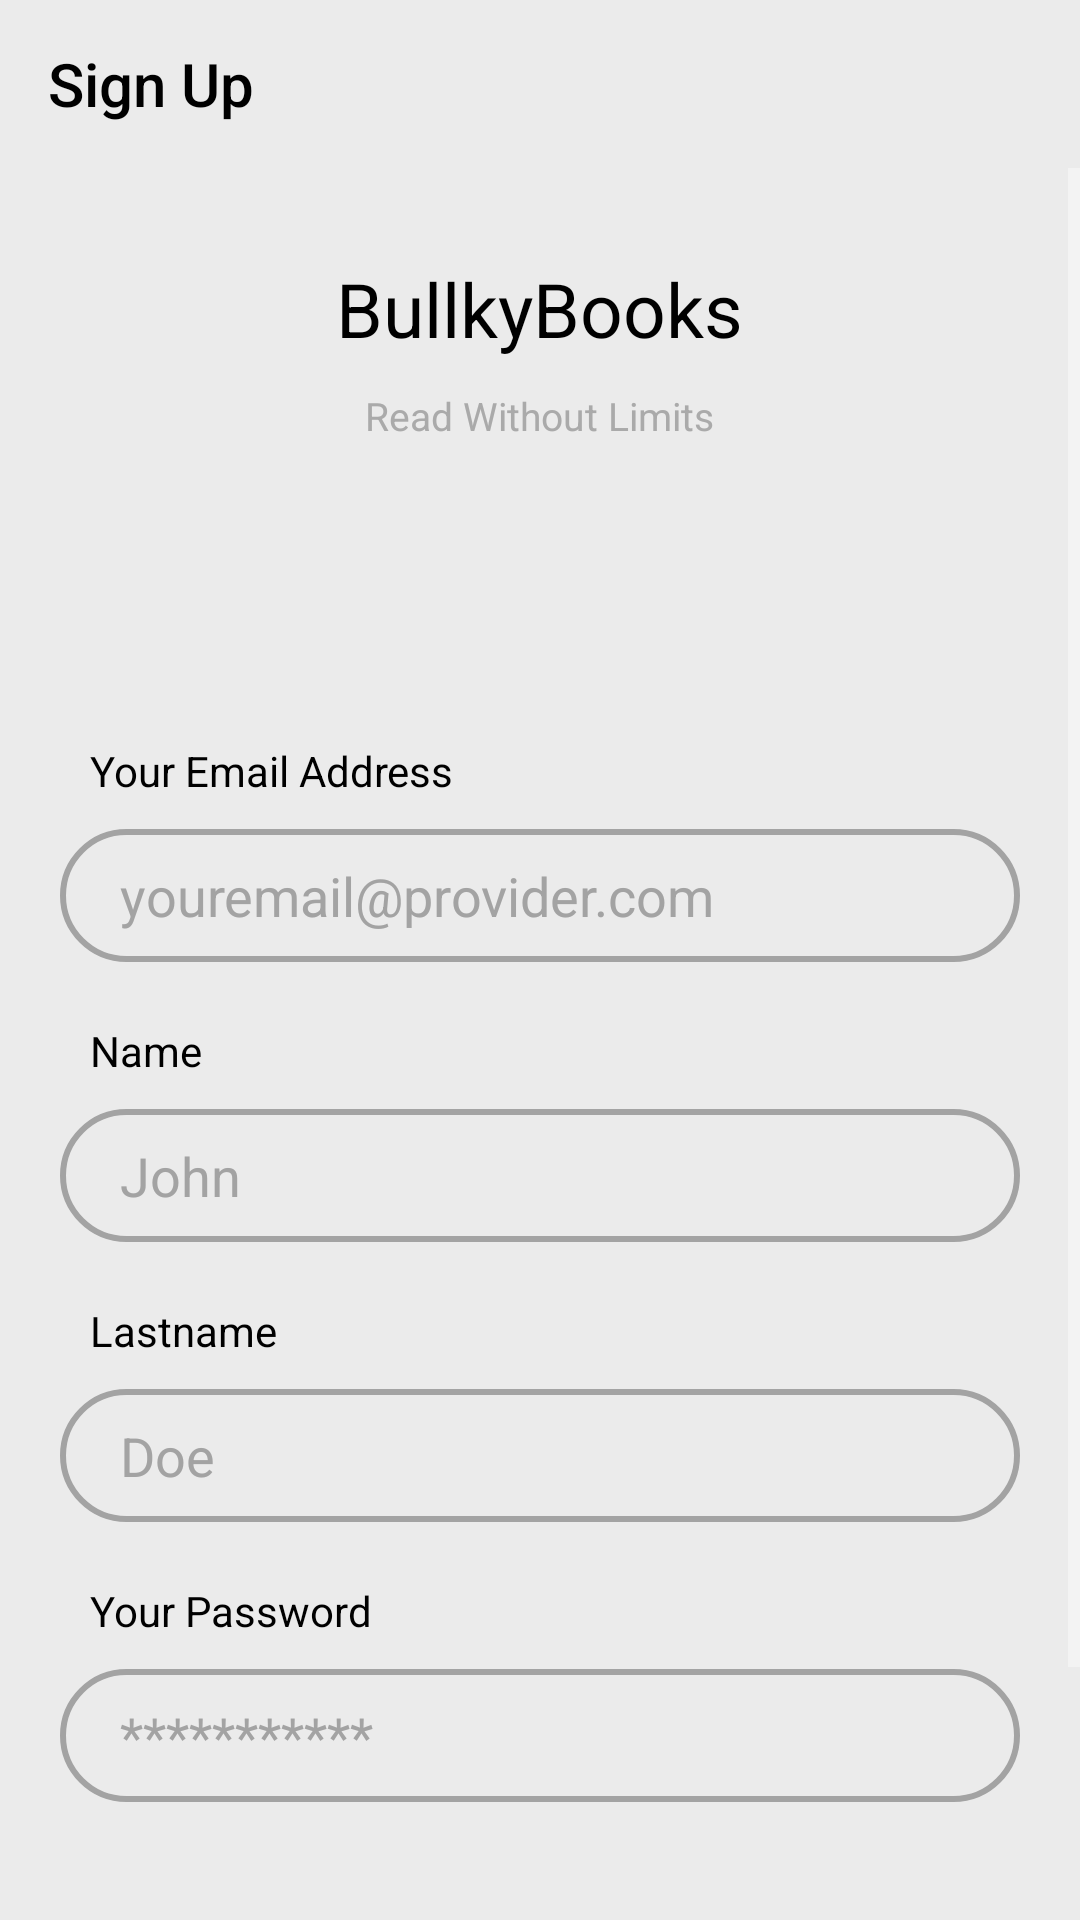

Write the Android layout XML for this screen, with the resource values it uses.
<!-- AndroidManifest.xml: application theme Theme.BulkyBookApp -->
<!-- res/layout/fragment_sign_up.xml -->
<?xml version="1.0" encoding="utf-8"?>
<androidx.constraintlayout.widget.ConstraintLayout xmlns:android="http://schemas.android.com/apk/res/android"
    xmlns:tools="http://schemas.android.com/tools"
    android:layout_width="match_parent"
    android:layout_height="match_parent"
    xmlns:app="http://schemas.android.com/apk/res-auto"
    tools:context=".ui.fragments.Auth.SignUpFragment">

    <androidx.appcompat.widget.Toolbar
        android:id="@+id/toolbar"
        android:layout_width="match_parent"
        android:layout_height="wrap_content"
        app:layout_constraintEnd_toEndOf="parent"
        app:layout_constraintStart_toStartOf="parent"
        app:layout_constraintTop_toTopOf="parent"
        app:navigationIcon="@drawable/ic_back"
        app:title="Sign Up"
        app:titleTextColor="@color/black" />


    <ScrollView
        android:layout_width="match_parent"
        android:layout_height="0dp"
        app:layout_constraintStart_toStartOf="parent"
        app:layout_constraintTop_toBottomOf="@+id/toolbar">

        <LinearLayout
            android:layout_width="match_parent"
            android:layout_height="wrap_content"
            android:orientation="vertical">

            <TextView
                android:id="@+id/textView"
                style="@style/BlackTextColorStyle"
                android:layout_width="wrap_content"
                android:layout_height="wrap_content"
                android:layout_gravity="center"
                android:layout_marginTop="30dp"
                android:text="@string/bullkybooks"
                android:textAlignment="center"
                android:textSize="25sp"
                app:layout_constraintEnd_toEndOf="parent"
                app:layout_constraintStart_toStartOf="parent"
                app:layout_constraintTop_toTopOf="parent" />

            <TextView
                style="@style/LightGrayTextColorStyle"
                android:layout_width="wrap_content"
                android:layout_height="wrap_content"
                android:layout_gravity="center"
                android:layout_marginTop="10dp"
                android:text="@string/read_without_limits"
                android:textAlignment="center"
                android:textSize="13sp"
                app:layout_constraintEnd_toEndOf="parent"
                app:layout_constraintStart_toStartOf="parent"
                app:layout_constraintTop_toBottomOf="@+id/textView" />


            <LinearLayout
                android:id="@+id/linearLayout"
                android:layout_width="match_parent"
                android:layout_height="wrap_content"
                android:layout_marginHorizontal="20dp"
                android:layout_marginTop="100dp"
                android:orientation="vertical"
                app:layout_constraintEnd_toEndOf="parent"
                app:layout_constraintStart_toStartOf="parent"
                app:layout_constraintTop_toBottomOf="@+id/textView">

                <TextView
                    style="@style/BlackTextColorStyle"
                    android:layout_width="match_parent"
                    android:layout_height="wrap_content"
                    android:layout_marginBottom="10dp"
                    android:paddingHorizontal="10dp"
                    android:text="@string/your_email_address" />

                <EditText
                    android:id="@+id/Email"
                    style="@style/EditTextStyle"
                    android:layout_width="match_parent"
                    android:layout_height="wrap_content"
                    android:background="@drawable/edit_text_background"
                    android:gravity="center|start"
                    android:hint="@string/youremail_provider_com"
                    android:inputType="textEmailAddress"
                    android:paddingHorizontal="20dp"
                    android:paddingVertical="10dp"
                    android:singleLine="true" />

            </LinearLayout>

            <LinearLayout
                android:layout_width="match_parent"
                android:layout_height="wrap_content"
                android:layout_marginHorizontal="20dp"
                android:layout_marginTop="20dp"
                android:orientation="vertical"
                app:layout_constraintEnd_toEndOf="parent"
                app:layout_constraintStart_toStartOf="parent"
                app:layout_constraintTop_toBottomOf="@+id/textView">

                <TextView
                    style="@style/BlackTextColorStyle"
                    android:layout_width="match_parent"
                    android:layout_height="wrap_content"
                    android:layout_marginBottom="10dp"
                    android:paddingHorizontal="10dp"
                    android:text="@string/name" />

                <EditText
                    android:id="@+id/Name"
                    style="@style/EditTextStyle"
                    android:layout_width="match_parent"
                    android:layout_height="wrap_content"
                    android:background="@drawable/edit_text_background"
                    android:gravity="center|start"
                    android:hint="John"
                    android:inputType="textEmailAddress"
                    android:paddingHorizontal="20dp"
                    android:paddingVertical="10dp"
                    android:singleLine="true" />

            </LinearLayout>


            <LinearLayout
                android:layout_width="match_parent"
                android:layout_height="wrap_content"
                android:layout_marginHorizontal="20dp"
                android:layout_marginTop="20dp"
                android:orientation="vertical"
                app:layout_constraintEnd_toEndOf="parent"
                app:layout_constraintStart_toStartOf="parent"
                app:layout_constraintTop_toBottomOf="@+id/textView">

                <TextView
                    style="@style/BlackTextColorStyle"
                    android:layout_width="match_parent"
                    android:layout_height="wrap_content"
                    android:layout_marginBottom="10dp"
                    android:paddingHorizontal="10dp"
                    android:text="@string/lastname" />

                <EditText
                    android:id="@+id/Lastname"
                    style="@style/EditTextStyle"
                    android:layout_width="match_parent"
                    android:layout_height="wrap_content"
                    android:background="@drawable/edit_text_background"
                    android:gravity="center|start"
                    android:hint="Doe"
                    android:inputType="textEmailAddress"
                    android:paddingHorizontal="20dp"
                    android:paddingVertical="10dp"
                    android:singleLine="true" />

            </LinearLayout>

            <LinearLayout
                android:id="@+id/linearLayout2"
                android:layout_width="match_parent"
                android:layout_height="wrap_content"
                android:layout_marginHorizontal="20dp"
                android:layout_marginTop="20dp"
                android:orientation="vertical"
                app:layout_constraintEnd_toEndOf="parent"
                app:layout_constraintStart_toStartOf="parent"
                app:layout_constraintTop_toBottomOf="@+id/linearLayout">

                <TextView
                    style="@style/BlackTextColorStyle"
                    android:layout_width="match_parent"
                    android:layout_height="wrap_content"
                    android:layout_marginBottom="10dp"
                    android:paddingHorizontal="10dp"
                    android:text="Your Password" />

                <EditText
                    android:id="@+id/Password"
                    style="@style/EditTextStyle"
                    android:layout_width="match_parent"
                    android:layout_height="wrap_content"
                    android:background="@drawable/edit_text_background"
                    android:gravity="center|start"
                    android:hint="***********"
                    android:inputType="textEmailAddress"
                    android:paddingHorizontal="20dp"
                    android:paddingVertical="10dp"
                    android:singleLine="true" />

            </LinearLayout>


            <androidx.appcompat.widget.AppCompatButton
                android:id="@+id/SignUp"
                style="@style/PrimaryButtonRoundStyle"
                android:layout_width="match_parent"
                android:layout_height="wrap_content"
                android:layout_marginHorizontal="30dp"
                android:layout_marginTop="40dp"
                android:text="@string/sign_up"
                app:layout_constraintEnd_toEndOf="parent"
                app:layout_constraintStart_toStartOf="parent"
                app:layout_constraintTop_toBottomOf="@+id/linearLayout2" />

            <TextView
                style="@style/BlackTextColorStyle"
                android:layout_width="wrap_content"
                android:layout_height="wrap_content"
                android:layout_gravity="center"
                android:layout_marginTop="10dp"
                android:text="@string/or"
                app:layout_constraintBottom_toTopOf="@+id/appCompatButton2"
                app:layout_constraintEnd_toEndOf="@+id/appCompatButton"
                app:layout_constraintStart_toStartOf="@+id/appCompatButton"
                app:layout_constraintTop_toBottomOf="@+id/appCompatButton" />

            <androidx.appcompat.widget.AppCompatButton
                android:id="@+id/SignIn"
                style="@style/LightGreenButtonRoundStyle"
                android:layout_width="match_parent"
                android:layout_height="wrap_content"
                android:layout_marginHorizontal="30dp"
                android:layout_marginTop="10dp"
                android:text="@string/sign_in"
                android:layout_marginBottom="100dp"

                app:layout_constraintEnd_toEndOf="parent"
                app:layout_constraintStart_toStartOf="parent"
                app:layout_constraintTop_toBottomOf="@+id/appCompatButton" />

            <TextView
                android:id="@+id/CountinueAsGuest"
                style="@style/BlackTextColorStyle"
                android:layout_width="wrap_content"
                android:layout_height="wrap_content"
                android:layout_gravity="center"
                android:layout_marginTop="10dp"
                android:visibility="gone"
                android:text="@string/continue_as_guest"
                app:layout_constraintEnd_toEndOf="parent"
                app:layout_constraintStart_toStartOf="parent"
                app:layout_constraintTop_toBottomOf="@+id/appCompatButton2" />


        </LinearLayout>


    </ScrollView>

</androidx.constraintlayout.widget.ConstraintLayout>
<!-- resources referenced by this layout -->
<resources>
  <color name="black">#FF000000</color>
  <!-- drawable edit_text_background (drawable) -->
  <?xml version="1.0" encoding="utf-8"?>
  <shape xmlns:android="http://schemas.android.com/apk/res/android"
      android:shape="rectangle">
  
      <stroke android:color="@color/Light_Gray_Color"
          android:width="2dp"/>
      <corners android:radius="50dp"/>
  
  
  </shape>
  <string name="bullkybooks">BullkyBooks</string>
  <string name="continue_as_guest">Continue As Guest?</string>
  <string name="lastname">Lastname</string>
  <string name="name">Name</string>
  <string name="or">OR</string>
  <string name="read_without_limits">Read Without Limits</string>
  <string name="sign_in">Sign In</string>
  <string name="sign_up">Sign Up</string>
  <string name="your_email_address">Your Email Address</string>
  <string name="youremail_provider_com">youremail@provider.com</string>
  <style name="BlackTextColorStyle" parent="Widget.AppCompat.TextView">
          <item name="android:textColor">@color/black</item>
      </style>
  <style name="EditTextStyle" parent="Widget.AppCompat.EditText">
          <item name="android:textColor">@color/black</item>
          <item name="android:textColorHint">@color/Light_Gray_Color</item>
      </style>
  <style name="LightGrayTextColorStyle" parent="Widget.AppCompat.TextView">
          <item name="android:textColor">@android:color/darker_gray</item>
      </style>
  <style name="LightGreenButtonRoundStyle">
          <item name="android:background">@drawable/light_green_button_pressed_round_bg</item>
          <item name="android:textColor">@color/black</item>
      </style>
  <style name="PrimaryButtonRoundStyle">
          <item name="android:background">@drawable/primary_button_pressed_round_bg</item>
          <item name="android:textColor">@color/black</item>
      </style>
  <color name="Light_Gray_Color">#A3A3A3</color>
  <color name="Primary_Color">#F4CA37</color>
  <color name="purple_700">#FF3700B3</color>
  <color name="teal_200">#FF03DAC5</color>
  <color name="teal_700">#FF018786</color>
  <color name="Window_Background">#EBEBEB</color>
  <style name="PrimaryButtonStyle" parent="Widget.AppCompat.Button">
          <item name="android:background">@drawable/primary_button_pressed_bg</item>
          <item name="android:textColor">@color/black</item>
      </style>
  <style name="ToolbarStyle" parent="Widget.AppCompat.Toolbar">
          <item name="titleTextColor">@color/black</item>
      </style>
  <color name="Light_Green_Color">#A7FC84</color>
  <!-- drawable light_green_button_round_bg (drawable) -->
  <?xml version="1.0" encoding="utf-8"?>
  <shape xmlns:android="http://schemas.android.com/apk/res/android"
      android:shape="rectangle">
  
  
      <corners android:radius="50dp"/>
      <solid android:color="@color/Light_Green_Color"/>
  
  </shape>
  <!-- drawable primary_button_round_bg (drawable) -->
  <?xml version="1.0" encoding="utf-8"?>
  <shape xmlns:android="http://schemas.android.com/apk/res/android"
      android:shape="rectangle">
  
  
      <corners android:radius="50dp"/>
      <solid android:color="@color/Primary_Color"/>
  
  </shape>
  <!-- drawable primary_button_pressed_bg (drawable) -->
  <?xml version="1.0" encoding="utf-8"?>
  <ripple xmlns:android="http://schemas.android.com/apk/res/android"
      android:color="@android:color/white"
      >
  
      <item android:id="@android:id/mask">
          <shape android:shape="rectangle">
              <corners android:radius="10dp"/>
              <solid android:color="@color/Primary_Color"/>
          </shape>
      </item>
  
      <item android:drawable="@drawable/primary_button_bg"/>
  
  
  
  
  </ripple>
  <!-- drawable primary_button_bg (drawable) -->
  <?xml version="1.0" encoding="utf-8"?>
  <shape xmlns:android="http://schemas.android.com/apk/res/android"
      android:shape="rectangle">
  
  
      <corners android:radius="10dp"/>
      <solid android:color="@color/Primary_Color"/>
  
  </shape>
</resources>
